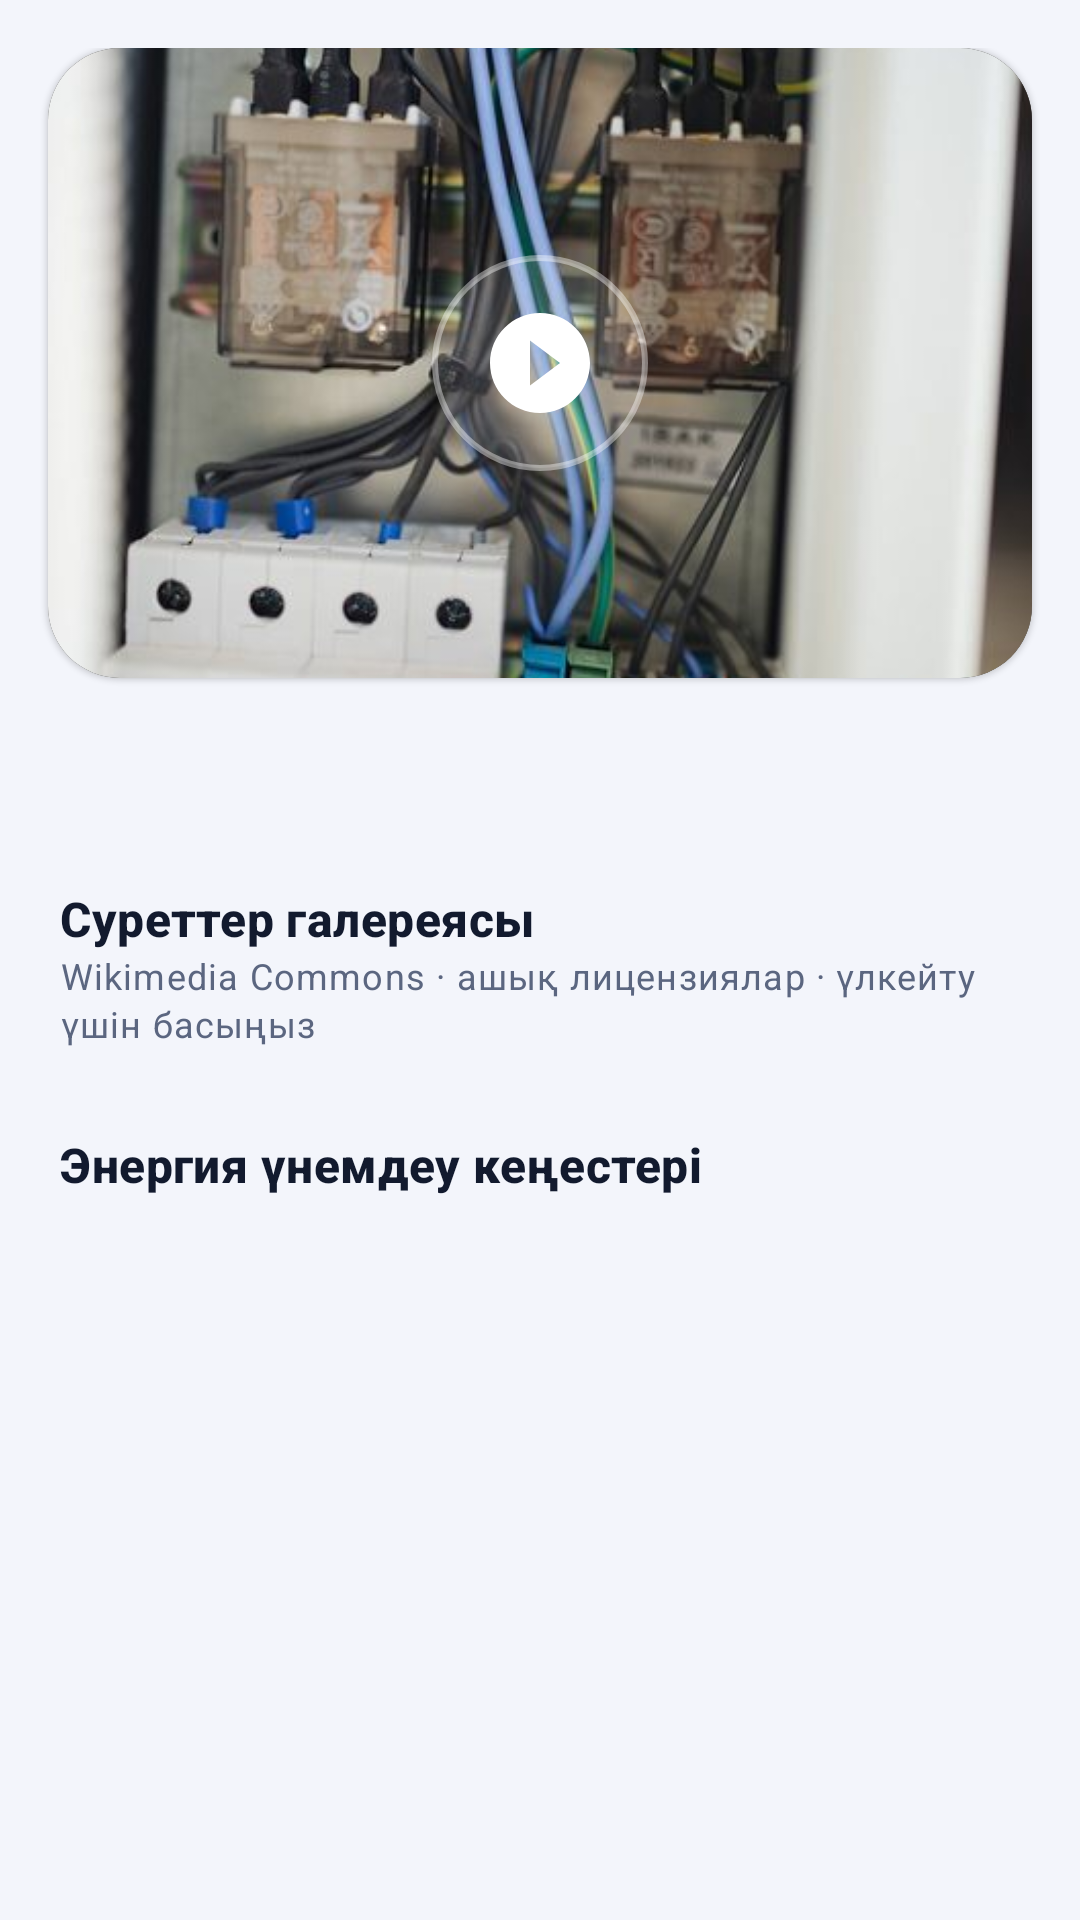

Produce the Android XML layout that renders to this screen, including the resource entries it uses.
<!-- AndroidManifest.xml: application theme Theme.ElectroUi.Blue -->
<!-- res/layout/fragment_media.xml -->
<?xml version="1.0" encoding="utf-8"?>
<androidx.core.widget.NestedScrollView xmlns:android="http://schemas.android.com/apk/res/android"
    xmlns:app="http://schemas.android.com/apk/res-auto"
    android:layout_width="match_parent"
    android:layout_height="match_parent">

    <LinearLayout
        android:layout_width="match_parent"
        android:layout_height="wrap_content"
        android:orientation="vertical"
        android:paddingVertical="16dp">

        <com.google.android.material.card.MaterialCardView
            android:id="@+id/video_card"
            android:layout_width="match_parent"
            android:layout_height="wrap_content"
            android:layout_marginHorizontal="16dp"
            app:cardBackgroundColor="#000000"
            app:cardCornerRadius="24dp">

            <FrameLayout
                android:id="@+id/video_frame"
                android:layout_width="match_parent"
                android:layout_height="210dp">

                <VideoView
                    android:id="@+id/video"
                    android:layout_width="match_parent"
                    android:layout_height="match_parent"
                    android:layout_gravity="center" />

                <ImageView
                    android:id="@+id/poster"
                    android:layout_width="match_parent"
                    android:layout_height="match_parent"
                    android:contentDescription="@null"
                    android:scaleType="centerCrop"
                    android:src="@drawable/img_panel" />

                <ImageView
                    android:id="@+id/play"
                    android:layout_width="72dp"
                    android:layout_height="72dp"
                    android:layout_gravity="center"
                    android:background="@drawable/bg_circle_white"
                    android:contentDescription="Ойнату"
                    android:padding="16dp"
                    android:src="@drawable/ic_play"
                    app:tint="@color/white" />
            </FrameLayout>
        </com.google.android.material.card.MaterialCardView>

        <HorizontalScrollView
            android:layout_width="match_parent"
            android:layout_height="wrap_content"
            android:layout_marginTop="8dp"
            android:scrollbars="none">

            <com.google.android.material.chip.ChipGroup
                android:id="@+id/videos"
                android:layout_width="wrap_content"
                android:layout_height="wrap_content"
                android:paddingHorizontal="16dp"
                app:selectionRequired="true"
                app:singleLine="true"
                app:singleSelection="true" />
        </HorizontalScrollView>

        <TextView
            android:id="@+id/video_caption"
            style="@style/Text.Body"
            android:layout_width="match_parent"
            android:layout_height="wrap_content"
            android:layout_marginHorizontal="20dp"
            android:layout_marginTop="4dp" />

        <TextView
            android:id="@+id/video_credit"
            style="@style/Text.Caption"
            android:layout_width="match_parent"
            android:layout_height="wrap_content"
            android:layout_marginHorizontal="20dp"
            android:layout_marginTop="2dp" />

        <TextView
            style="@style/Text.Section"
            android:layout_width="wrap_content"
            android:layout_height="wrap_content"
            android:layout_marginHorizontal="20dp"
            android:layout_marginTop="20dp"
            android:text="Суреттер галереясы" />

        <TextView
            style="@style/Text.Caption"
            android:layout_width="wrap_content"
            android:layout_height="wrap_content"
            android:layout_marginHorizontal="20dp"
            android:text="Wikimedia Commons · ашық лицензиялар · үлкейту үшін басыңыз" />

        <androidx.recyclerview.widget.RecyclerView
            android:id="@+id/gallery"
            android:layout_width="match_parent"
            android:layout_height="wrap_content"
            android:layout_marginTop="8dp"
            android:clipToPadding="false"
            android:paddingHorizontal="12dp" />

        <TextView
            style="@style/Text.Section"
            android:layout_width="wrap_content"
            android:layout_height="wrap_content"
            android:layout_marginHorizontal="20dp"
            android:layout_marginTop="20dp"
            android:text="Энергия үнемдеу кеңестері" />

        <LinearLayout
            android:id="@+id/tips"
            android:layout_width="match_parent"
            android:layout_height="wrap_content"
            android:layout_marginHorizontal="16dp"
            android:layout_marginTop="6dp"
            android:orientation="vertical" />
    </LinearLayout>
</androidx.core.widget.NestedScrollView>
<!-- resources referenced by this layout -->
<resources>
  <color name="white">#FFFFFF</color>
  <!-- drawable bg_circle_white (drawable) -->
  <?xml version="1.0" encoding="utf-8"?>
  <shape xmlns:android="http://schemas.android.com/apk/res/android" android:shape="oval"><solid android:color="#26FFFFFF"/><stroke android:width="2dp" android:color="#66FFFFFF"/></shape>
  <!-- drawable ic_play (drawable) -->
  <vector xmlns:android="http://schemas.android.com/apk/res/android"
      android:width="24dp" android:height="24dp" android:viewportWidth="24" android:viewportHeight="24"
      android:tint="?attr/colorControlNormal">
      <path android:fillColor="@android:color/white" android:pathData="M12,2C6.48,2 2,6.48 2,12s4.48,10 10,10 10,-4.48 10,-10S17.52,2 12,2zM10,16.5v-9l6,4.5 -6,4.5z"/>
  </vector>
  <style name="Text.Body" parent="TextAppearance.Material3.BodyMedium">
          <item name="android:textColor">?attr/colorOnSurface</item>
      </style>
  <style name="Text.Caption" parent="TextAppearance.Material3.BodySmall">
          <item name="android:textColor">?attr/colorOnSurfaceVariant</item>
      </style>
  <style name="Text.Section" parent="TextAppearance.Material3.TitleMedium">
          <item name="android:textStyle">bold</item>
          <item name="android:textColor">?attr/colorOnSurface</item>
      </style>
  <style name="Theme.ElectroUi.Blue" parent="Base.ElectroUi">
          <item name="colorPrimary">@color/blue_primary</item>
          <item name="colorPrimaryContainer">@color/blue_container</item>
          <item name="colorOnPrimaryContainer">@color/blue_on_container</item>
          <item name="colorSecondary">@color/blue_primary</item>
          <item name="colorSecondaryContainer">@color/blue_container</item>
          <item name="colorOnSecondaryContainer">@color/blue_on_container</item>
          <item name="headerBackground">@drawable/bg_grad_blue</item>
      </style>
  <color name="blue_primary">#2F6BFF</color>
  <color name="blue_container">#DCE6FF</color>
  <color name="blue_on_container">#0A2A7A</color>
  <!-- drawable bg_grad_blue (drawable) -->
  <?xml version="1.0" encoding="utf-8"?>
  <shape xmlns:android="http://schemas.android.com/apk/res/android">
      <gradient android:angle="315" android:startColor="@color/blue_grad_start" android:endColor="@color/blue_grad_end"/>
  </shape>
  <color name="bg">#F3F5FB</color>
  <color name="surface">#FFFFFF</color>
  <color name="text_primary">#121A2E</color>
  <color name="surface_variant">#EAEEF7</color>
  <color name="text_secondary">#5B6680</color>
  <color name="outline">#D5DBEA</color>
  <color name="danger">#E5484D</color>
  <color name="on_primary">#FFFFFF</color>
  <color name="warning">#F59E0B</color>
  <style name="Widget.ElectroUi.Card" parent="Widget.Material3.CardView.Elevated">
          <item name="cardBackgroundColor">@color/surface</item>
          <item name="cardCornerRadius">20dp</item>
          <item name="cardElevation">1dp</item>
      </style>
  <style name="Widget.ElectroUi.Input" parent="Widget.Material3.TextInputLayout.OutlinedBox">
          <item name="boxCornerRadiusTopStart">14dp</item>
          <item name="boxCornerRadiusTopEnd">14dp</item>
          <item name="boxCornerRadiusBottomStart">14dp</item>
          <item name="boxCornerRadiusBottomEnd">14dp</item>
      </style>
  <style name="ThemeOverlay.ElectroUi.BottomSheet" parent="ThemeOverlay.Material3.BottomSheetDialog">
          <item name="bottomSheetStyle">@style/Widget.ElectroUi.BottomSheet</item>
      </style>
  <color name="blue_grad_start">#1E3A8A</color>
  <color name="blue_grad_end">#3B6CFF</color>
  <style name="Widget.ElectroUi.BottomSheet" parent="Widget.Material3.BottomSheet.Modal">
          <item name="backgroundTint">@color/surface</item>
      </style>
</resources>
